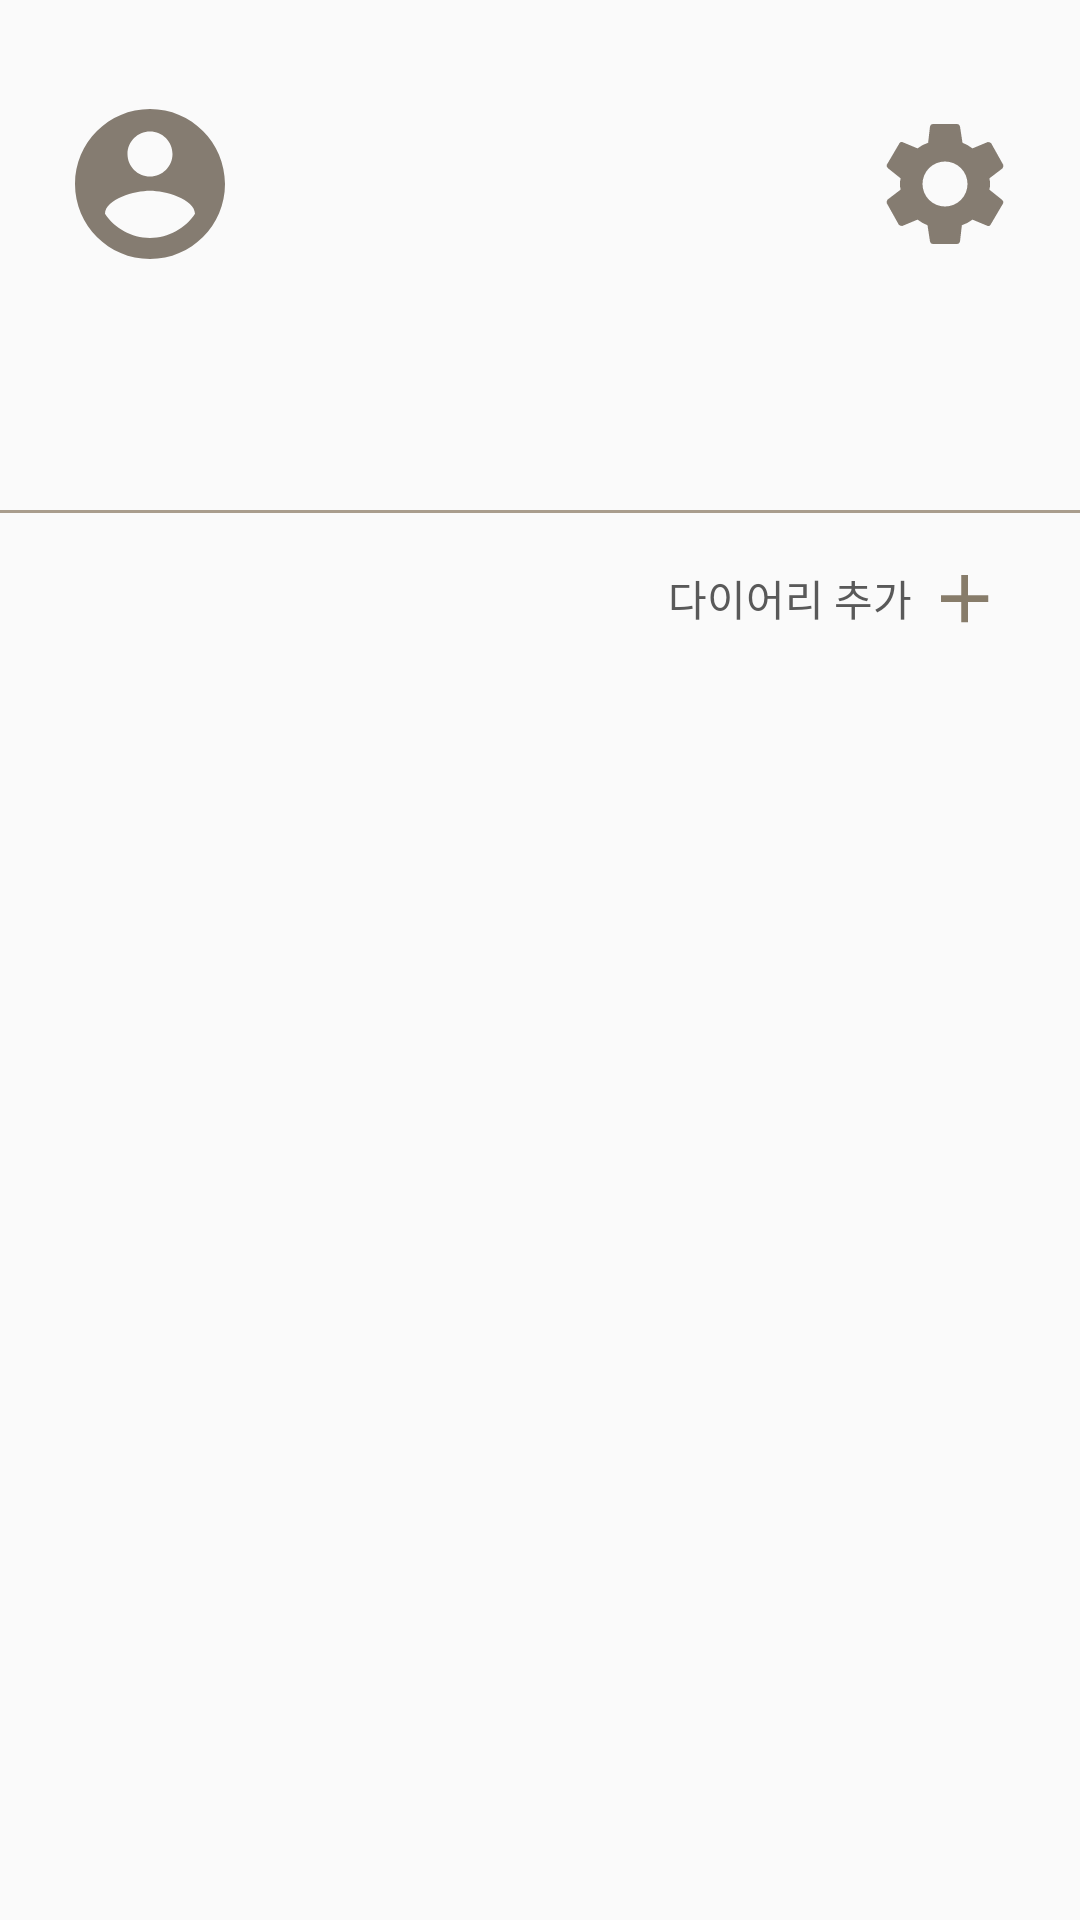

Here is an Android app screen rendered from its layout file. Give the layout XML and the strings, colors and styles it references.
<!-- AndroidManifest.xml: application theme AppTheme -->
<!-- res/layout/fragment_my_page.xml -->
<?xml version="1.0" encoding="utf-8"?>
<LinearLayout
    xmlns:android="http://schemas.android.com/apk/res/android"
    android:orientation="vertical"
    android:layout_width="match_parent"
    android:layout_height="match_parent">

    <RelativeLayout
        android:orientation="horizontal"
        android:layout_marginStart="20dp"
        android:layout_marginEnd="10dp"
        android:layout_marginTop="30dp"
        android:layout_width="match_parent"
        android:layout_height="wrap_content">

        <ImageView
            android:id="@+id/profileIv"
            android:layout_width="60dp"
            android:layout_height="60dp"
            android:layout_centerVertical="true"
            android:src="@drawable/ic_account_circle_black_24dp"
            android:tint="#857C71" />

        <LinearLayout
            android:orientation="vertical"
            android:layout_marginTop="10dp"
            android:layout_toEndOf="@+id/profileIv"
            android:layout_centerVertical="true"
            android:layout_width="wrap_content"
            android:layout_height="wrap_content">

            <TextView
                android:id="@+id/profileNameTxt"
                android:layout_width="wrap_content"
                android:layout_height="wrap_content"
                android:layout_marginStart="15dp"
                android:textColor="#635C53"
                android:text=""
                android:textSize="24sp"/>

            <TextView
                android:id="@+id/profileMailTxt"
                android:layout_width="wrap_content"
                android:layout_height="wrap_content"
                android:layout_marginStart="15dp"
                android:layout_gravity="center_vertical"
                android:textColor="#989898"
                android:text=""
                android:textSize="15sp"/>

        </LinearLayout>

        <ImageButton
            android:id="@+id/settingBtn"
            android:layout_alignParentEnd="true"
            android:layout_centerVertical="true"
            android:layout_marginEnd="10dp"
            android:background="@drawable/ic_settings_black_24dp"
            android:layout_width="50dp"
            android:layout_height="50dp"/>

    </RelativeLayout>

    <TextView
        android:id="@+id/profileStatusTxt"
        android:layout_width="wrap_content"
        android:layout_height="wrap_content"
        android:layout_marginStart="35dp"
        android:layout_marginTop="23dp"
        android:layout_gravity="center_vertical"
        android:textColor="#989898"
        android:text=""
        android:textSize="18sp"/>


    <View
        android:layout_marginTop="30dp"
        android:layout_width="match_parent"
        android:layout_height="1dp"
        android:background="#A99D8D"/>


    <LinearLayout
        android:id="@+id/addFolderLayout"
        android:orientation="horizontal"
        android:layout_gravity="right"
        android:layout_marginEnd="25dp"
        android:layout_marginTop="15dp"
        android:layout_width="wrap_content"
        android:layout_height="wrap_content">

        <TextView
            android:layout_width="wrap_content"
            android:layout_height="wrap_content"
            android:layout_gravity="center_vertical"
            android:textColor="#595959"
            android:text="다이어리 추가" />

        <ImageView
            android:background="@drawable/ic_add_black_24dp"
            android:layout_marginStart="4dp"
            android:layout_width="27dp"
            android:layout_height="27dp"/>

    </LinearLayout>

    <androidx.recyclerview.widget.RecyclerView
        android:id="@+id/folderView"
        android:layout_marginHorizontal="10dp"
        android:layout_gravity="center_horizontal"
        android:layout_marginTop="20dp"
        android:layout_width="match_parent"
        android:layout_height="150dp"/>

</LinearLayout>
<!-- resources referenced by this layout -->
<resources>
  <!-- drawable ic_account_circle_black_24dp (drawable) -->
  <vector android:height="24dp" android:tint="#3A3A3A"
      android:viewportHeight="24.0" android:viewportWidth="24.0"
      android:width="24dp" xmlns:android="http://schemas.android.com/apk/res/android">
      <path android:fillColor="#FF000000" android:pathData="M12,2C6.48,2 2,6.48 2,12s4.48,10 10,10 10,-4.48 10,-10S17.52,2 12,2zM12,5c1.66,0 3,1.34 3,3s-1.34,3 -3,3 -3,-1.34 -3,-3 1.34,-3 3,-3zM12,19.2c-2.5,0 -4.71,-1.28 -6,-3.22 0.03,-1.99 4,-3.08 6,-3.08 1.99,0 5.97,1.09 6,3.08 -1.29,1.94 -3.5,3.22 -6,3.22z"/>
  </vector>
  <!-- drawable ic_add_black_24dp (drawable) -->
  <vector android:height="24dp" android:tint="#877C6A"
      android:viewportHeight="24.0" android:viewportWidth="24.0"
      android:width="24dp" xmlns:android="http://schemas.android.com/apk/res/android">
      <path android:fillColor="#FF000000" android:pathData="M19,13h-6v6h-2v-6H5v-2h6V5h2v6h6v2z"/>
  </vector>
  <!-- drawable ic_settings_black_24dp (drawable) -->
  <vector android:height="24dp" android:tint="#857C71"
      android:viewportHeight="24" android:viewportWidth="24"
      android:width="24dp" xmlns:android="http://schemas.android.com/apk/res/android">
      <path android:fillColor="#FF000000" android:pathData="M19.1,12.9a2.8,2.8 0,0 0,0.1 -0.9,2.8 2.8,0 0,0 -0.1,-0.9l2.1,-1.6a0.7,0.7 0,0 0,0.1 -0.6L19.4,5.5a0.7,0.7 0,0 0,-0.6 -0.2l-2.4,1a6.5,6.5 0,0 0,-1.6 -0.9l-0.4,-2.6a0.5,0.5 0,0 0,-0.5 -0.4H10.1a0.5,0.5 0,0 0,-0.5 0.4L9.3,5.4a5.6,5.6 0,0 0,-1.7 0.9l-2.4,-1a0.4,0.4 0,0 0,-0.5 0.2l-2,3.4c-0.1,0.2 0,0.4 0.2,0.6l2,1.6a2.8,2.8 0,0 0,-0.1 0.9,2.8 2.8,0 0,0 0.1,0.9L2.8,14.5a0.7,0.7 0,0 0,-0.1 0.6l1.9,3.4a0.7,0.7 0,0 0,0.6 0.2l2.4,-1a6.5,6.5 0,0 0,1.6 0.9l0.4,2.6a0.5,0.5 0,0 0,0.5 0.4h3.8a0.5,0.5 0,0 0,0.5 -0.4l0.3,-2.6a5.6,5.6 0,0 0,1.7 -0.9l2.4,1a0.4,0.4 0,0 0,0.5 -0.2l2,-3.4c0.1,-0.2 0,-0.4 -0.2,-0.6ZM12,15.6A3.6,3.6 0,1 1,15.6 12,3.6 3.6,0 0,1 12,15.6Z"/>
  </vector>
  <style name="AppTheme" parent="Theme.AppCompat.Light.DarkActionBar">
          
          <item name="colorPrimary">#A99D8D</item>
          <item name="colorPrimaryDark">#6A6358</item>
          <item name="colorAccent">#A99D8D</item>
      </style>
</resources>
